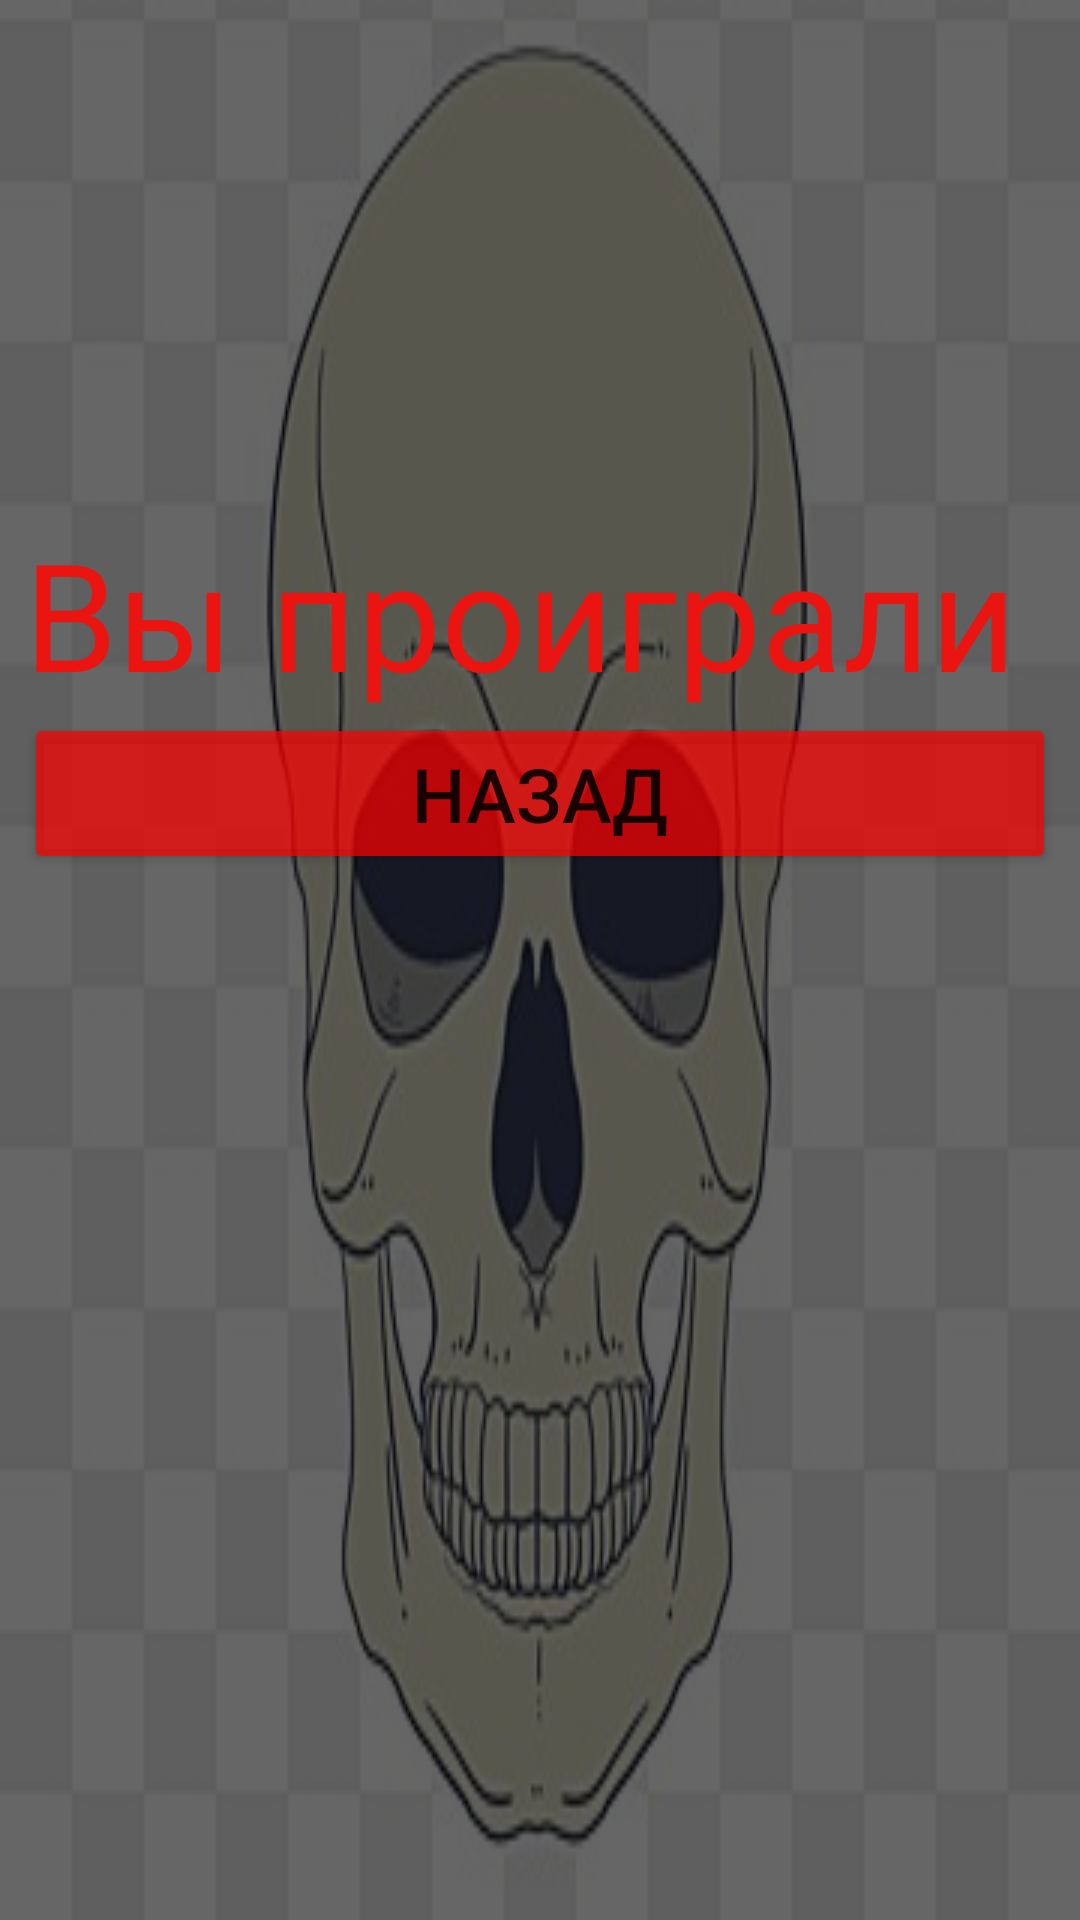

Android layout source for this screen:
<!-- AndroidManifest.xml: application theme Theme.Myprodgeck -->
<!-- res/layout/activity_endbad.xml -->
<?xml version="1.0" encoding="utf-8"?>
<androidx.constraintlayout.widget.ConstraintLayout xmlns:android="http://schemas.android.com/apk/res/android"
    xmlns:app="http://schemas.android.com/apk/res-auto"
    xmlns:tools="http://schemas.android.com/tools"
    android:layout_width="match_parent"
    android:layout_height="match_parent"
    android:background="@drawable/endbed"
    tools:context=".endbad">

    <TextView
        android:id="@+id/textView36"
        android:layout_width="422dp"
        android:layout_height="731dp"
        android:background="#99000000"
        app:layout_constraintBottom_toBottomOf="parent"
        app:layout_constraintEnd_toEndOf="parent"
        app:layout_constraintHorizontal_bias="0.6"
        app:layout_constraintStart_toStartOf="parent"
        app:layout_constraintTop_toTopOf="parent"/>
        <ScrollView
            android:id="@+id/scroll"
            android:layout_width="match_parent"
            android:layout_height="match_parent">

               <LinearLayout
                   android:layout_width="match_parent"
                   android:layout_height="match_parent"
                   android:orientation="vertical"
                   android:padding="8dp">

               <TextView
                   android:id="@+id/textView0"
                   android:layout_width="match_parent"
                   android:layout_height="wrap_content"
                   android:text=""
                   android:textSize="25dp"
                   android:textColor="@color/white"/>

               <TextView
                   android:id="@+id/textView1"
                   android:layout_width="match_parent"
                   android:layout_height="wrap_content"
                   android:text=""
                   android:textColor="@color/white"
                   android:textSize="24dp" />
               <TextView
                   android:id="@+id/textView2"
                   android:layout_width="match_parent"
                   android:layout_height="wrap_content"
                   android:text=""
                   android:textSize="24dp"
                   android:textColor="@color/white"/>
               <TextView
                   android:id="@+id/textView3"
                   android:layout_width="match_parent"
                   android:layout_height="wrap_content"
                   android:text=""
                   android:textSize="24dp"
                   android:textColor="@color/white"/>
               <TextView
                   android:id="@+id/textView4"
                   android:layout_width="match_parent"
                   android:layout_height="wrap_content"
                   android:text=""
                   android:textSize="24dp"
                   android:textColor="@color/white"/>

                   <TextView
                       android:id="@+id/textView5"
                       android:layout_width="match_parent"
                       android:layout_height="wrap_content"
                       android:text="Вы проиграли"
                       android:textColor="#EA1510"
                       android:textSize="50dp" />

                   <Button
                       android:id="@+id/but"
                       android:layout_width="match_parent"
                       android:layout_height="wrap_content"
                       android:text="Назад"
                       android:textSize="25dp"
                       app:backgroundTint="#B5FF0000" />

               </LinearLayout>
        </ScrollView>

</androidx.constraintlayout.widget.ConstraintLayout>
<!-- resources referenced by this layout -->
<resources>
  <!-- drawable endbed: jpg bitmap (drawable, 20573 bytes) -->
  <style name="Theme.Myprodgeck" parent="Theme.MaterialComponents.DayNight.NoActionBar">
          
          <item name="colorPrimary">@color/purple_500</item>
          <item name="colorPrimaryVariant">@color/purple_700</item>
          <item name="colorOnPrimary">@color/white</item>
          
          <item name="colorSecondary">@color/teal_200</item>
          <item name="colorSecondaryVariant">@color/teal_700</item>
          <item name="colorOnSecondary">@color/black</item>
          
          <item name="android:statusBarColor" tools:targetApi="l">?attr/colorPrimaryVariant</item>
          
      </style>
  <!-- not gathered from this repository: default colours our renderer supplied (Android Studio template values) -->
  <color name="purple_500">#FF6200EE</color>
  <color name="purple_700">#FF3700B3</color>
  <color name="teal_200">#FF03DAC5</color>
  <color name="teal_700">#FF018786</color>
  <color name="black">#FF000000</color>
  <color name="white">#FFFFFFFF</color>
</resources>
